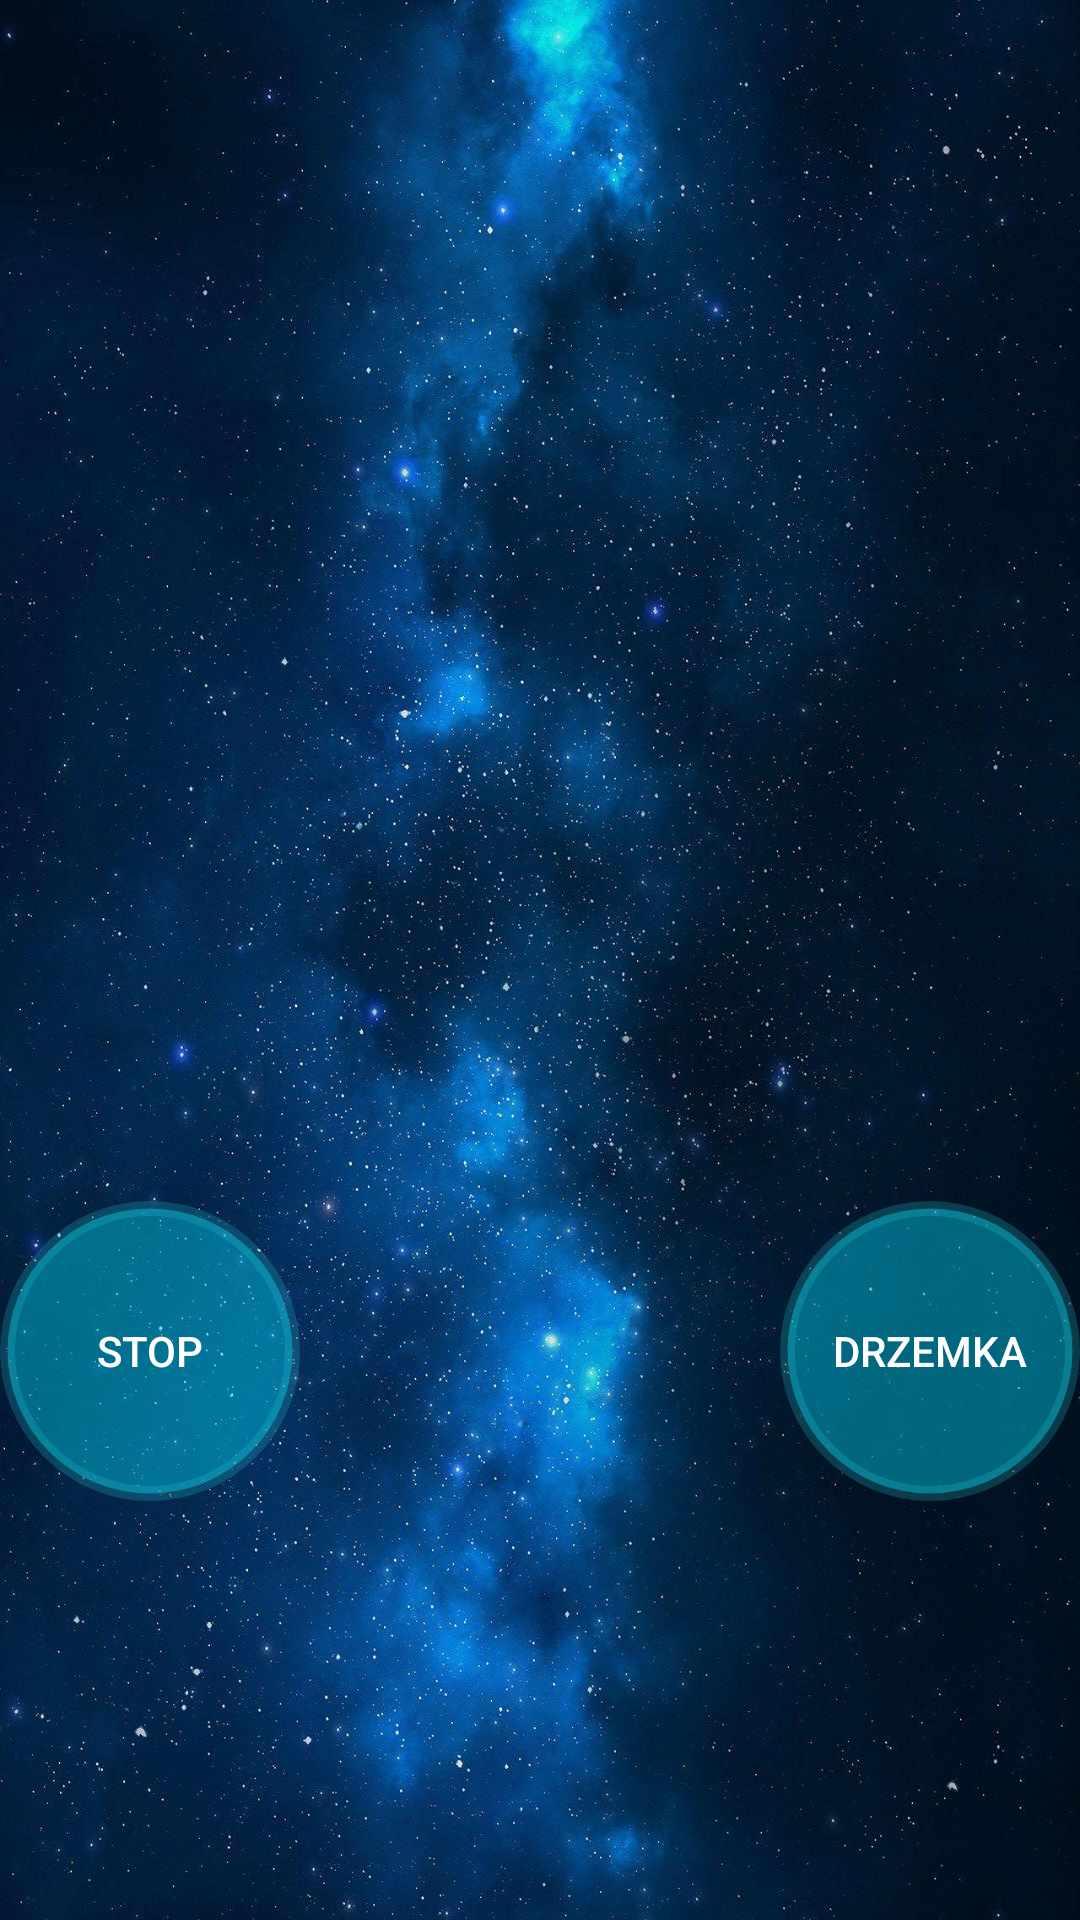

The Android layout XML behind this screen, and the referenced resources:
<!-- AndroidManifest.xml: application theme AppTheme -->
<!-- res/layout/activity_wake_up.xml -->
<?xml version="1.0" encoding="utf-8"?>
    <RelativeLayout xmlns:android="http://schemas.android.com/apk/res/android"
        android:layout_width="fill_parent"
        android:layout_height="fill_parent"
        android:orientation="vertical"
        android:animateLayoutChanges="true"
        android:background="@drawable/space"
        android:gravity="center" >

        <TextView
            android:id="@+id/gagTextTranslated"
            android:gravity="start"
            android:clickable="true"
            android:textSize="32sp"
            android:layout_centerInParent="true"
            android:layout_marginLeft="20dp"
            android:layout_marginRight="20dp"
            android:layout_marginTop="22dp"
            android:layout_marginBottom="22dp"
            android:includeFontPadding="false"
            android:layout_width="wrap_content"
            android:layout_height="wrap_content"/>

        <TextView
            android:id="@+id/gagText"
            android:gravity="start"
            android:onClick="onClickGag"
            android:clickable="true"
            android:textSize="32sp"
            android:textColor="@color/colorWhite"
            android:layout_centerInParent="true"
            android:layout_marginLeft="8dp"
            android:layout_marginRight="20dp"
            android:layout_marginTop="22dp"
            android:layout_marginBottom="22dp"
            android:layout_below="@id/gagTextTranslated"
            android:includeFontPadding="false"
            android:layout_width="wrap_content"
            android:layout_height="wrap_content"/>

        <TextView
            android:id="@+id/currentTime"
            android:gravity="start"
            android:textSize="40sp"
            android:textColor="@color/colorWhite"
            android:layout_below="@+id/gagText"
            android:layout_centerInParent="true"
            android:includeFontPadding="false"
            android:layout_width="wrap_content"
            android:layout_height="wrap_content"/>

        <Button
            android:id="@+id/stopAlarmButton"
            android:layout_width="100dp"
            android:layout_height="100dp"
            android:layout_alignParentBottom="true"
            android:layout_alignParentLeft="true"
            android:background="@drawable/button_bg_round"
            android:textColor="@color/colorWhite"
            android:padding="15dp"
            android:text="@string/stop_alarm" />

        <Button
            android:id="@+id/napButton"
            android:layout_width="100dp"
            android:layout_height="100dp"
            android:layout_alignParentBottom="true"
            android:layout_alignParentRight="true"
            android:background="@drawable/button_bg_round"
            android:textColor="@color/colorWhite"
            android:padding="15dp"
            android:text="@string/nap" />

    </RelativeLayout>

<!-- resources referenced by this layout -->
<resources>
  <color name="colorWhite">#ffffff</color>
  <!-- drawable button_bg_round (drawable) -->
  <?xml version="1.0" encoding="utf-8"?>
  <selector xmlns:android="http://schemas.android.com/apk/res/android">
      <item>
          <shape android:shape="oval">
              <stroke android:color="#3d25c4d2" android:width="5dp" />
              <solid android:color="#6a00ddff"/>
              <size android:width="150dp" android:height="150dp"/>
          </shape>
      </item>
  </selector>
  <!-- drawable space: jpg bitmap (drawable-xxhdpi, 297439 bytes) -->
  <string name="nap">Drzemka</string>
  <string name="stop_alarm">Stop</string>
  <style name="AppTheme" parent="Theme.AppCompat.DayNight.DarkActionBar">
          
          <item name="colorPrimary">@color/colorPrimary</item>
          <item name="colorPrimaryDark">@color/colorPrimaryDark</item>
          <item name="colorAccent">@color/colorAccent</item>
      </style>
  <color name="colorPrimary">#00063e</color>
  <color name="colorPrimaryDark">#00021d</color>
  <color name="colorAccent">#c1ccf7</color>
</resources>
